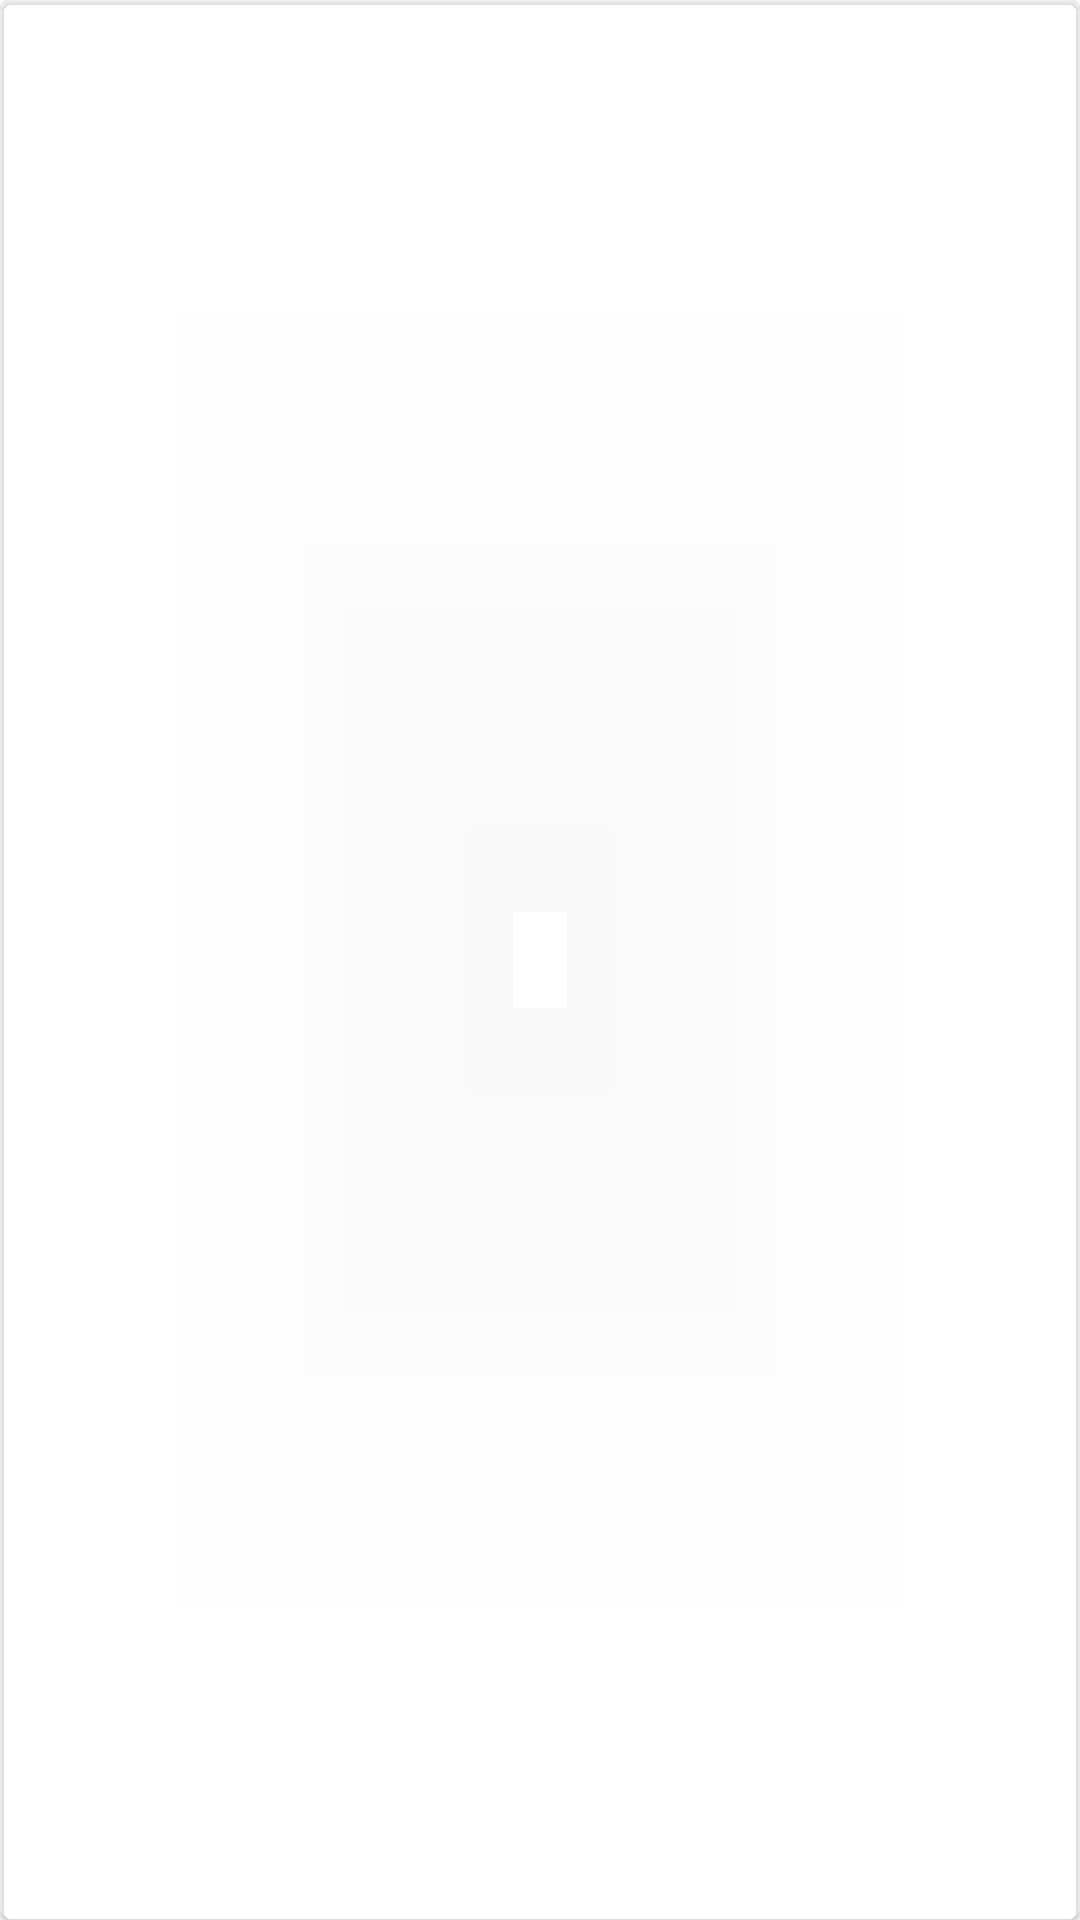

This screen was rendered from an Android layout file. Write that file and the resources it references.
<!-- AndroidManifest.xml: application theme Theme.MyWeather -->
<!-- res/layout/hourly_weather_item.xml -->
<?xml version="1.0" encoding="utf-8"?>
<com.google.android.material.card.MaterialCardView xmlns:android="http://schemas.android.com/apk/res/android"
    xmlns:app="http://schemas.android.com/apk/res-auto"
    xmlns:tools="http://schemas.android.com/tools"
    android:layout_width="wrap_content"
    android:layout_height="wrap_content"
    android:layout_margin="4dp"
    android:minHeight="?listPreferredItemHeightLarge"
    app:cardBackgroundColor="@color/whiteTrans"
    app:cardCornerRadius="4dp"
    >

    <androidx.constraintlayout.widget.ConstraintLayout
        android:layout_width="match_parent"
        android:layout_height="276dp"
        android:minHeight="?listPreferredItemHeightLarge">

        <TextView
            android:id="@+id/textView_hour"
            android:layout_width="wrap_content"
            android:layout_height="wrap_content"
            android:layout_marginStart="8dp"
            android:layout_marginTop="8dp"
            android:layout_marginEnd="8dp"
            android:layout_marginBottom="8dp"
            android:textAlignment="center"
            android:textAppearance="@style/TextAppearance.MaterialComponents.Body1"
            android:textColor="#000000"
            android:textSize="12sp"
            android:textStyle="bold"
            app:layout_constraintBottom_toBottomOf="parent"
            app:layout_constraintEnd_toEndOf="parent"
            app:layout_constraintHorizontal_bias="0.0"
            app:layout_constraintStart_toStartOf="parent"
            app:layout_constraintTop_toTopOf="parent"
            app:layout_constraintVertical_bias="0.101"
            tools:text="1.1.2000" />

        <TextView
            android:id="@+id/textView_temperature"
            android:layout_width="48dp"
            android:layout_height="20dp"
            android:layout_marginStart="4dp"
            android:layout_marginEnd="4dp"
            android:textAlignment="center"
            android:textAppearance="@style/TextAppearance.MaterialComponents.Headline4"
            android:textColor="#000000"
            android:textSize="11sp"
            android:textStyle="bold"
            app:layout_constraintBottom_toBottomOf="parent"
            app:layout_constraintEnd_toEndOf="parent"
            app:layout_constraintHorizontal_bias="0.25"
            app:layout_constraintStart_toStartOf="parent"
            app:layout_constraintTop_toTopOf="parent"
            app:layout_constraintVertical_bias="0.0"
            tools:text="25.0°C" />

        <ImageView
            android:id="@+id/imageView_alarm"
            android:layout_width="43dp"
            android:layout_height="36dp"
            android:layout_marginBottom="8dp"
            app:layout_constraintBottom_toBottomOf="parent"
            app:layout_constraintDimensionRatio="1:1"
            app:layout_constraintEnd_toEndOf="@+id/textView_hour"
            app:layout_constraintHorizontal_bias="0.0"
            app:layout_constraintStart_toStartOf="@+id/textView_hour"
            app:layout_constraintTop_toTopOf="parent"
            app:layout_constraintVertical_bias="0.275"
            app:layout_constraintWidth_percent="0.15"
            tools:src="@drawable/ic_sunny"
            tools:tint="#f9a920" />

    </androidx.constraintlayout.widget.ConstraintLayout>

</com.google.android.material.card.MaterialCardView>
<!-- resources referenced by this layout -->
<resources>
  <color name="whiteTrans">#4DFFFFFF</color>
  <!-- drawable ic_sunny (drawable) -->
  <vector android:height="24dp" android:tint="#EED212"
      android:viewportHeight="24" android:viewportWidth="24"
      android:width="24dp" xmlns:android="http://schemas.android.com/apk/res/android">
      <path android:fillColor="@android:color/white" android:pathData="M6.76,4.84l-1.8,-1.79 -1.41,1.41 1.79,1.79 1.42,-1.41zM4,10.5L1,10.5v2h3v-2zM13,0.55h-2L11,3.5h2L13,0.55zM20.45,4.46l-1.41,-1.41 -1.79,1.79 1.41,1.41 1.79,-1.79zM17.24,18.16l1.79,1.8 1.41,-1.41 -1.8,-1.79 -1.4,1.4zM20,10.5v2h3v-2h-3zM12,5.5c-3.31,0 -6,2.69 -6,6s2.69,6 6,6 6,-2.69 6,-6 -2.69,-6 -6,-6zM11,22.45h2L13,19.5h-2v2.95zM3.55,18.54l1.41,1.41 1.79,-1.8 -1.41,-1.41 -1.79,1.8z"/>
  </vector>
  <style name="Theme.MyWeather" parent="Theme.MaterialComponents.DayNight.NoActionBar">
          
          <item name="colorPrimary">@color/skyBlue</item>
          <item name="colorPrimaryVariant">@color/skyBlue</item>
          <item name="colorOnPrimary">@color/skyBlue</item>
          
          <item name="colorSecondary">@color/teal_200</item>
          <item name="colorSecondaryVariant">@color/teal_200</item>
          <item name="colorOnSecondary">@color/black</item>
          
          <item name="android:statusBarColor" tools:targetApi="l">?attr/colorPrimaryVariant</item>
          
          <item name="windowActionBar">false</item>
          <item name="windowNoTitle">true</item>
  
      </style>
  <color name="skyBlue">#52A4E3</color>
  <color name="teal_200">#FF03DAC5</color>
  <color name="black">#FF000000</color>
</resources>
